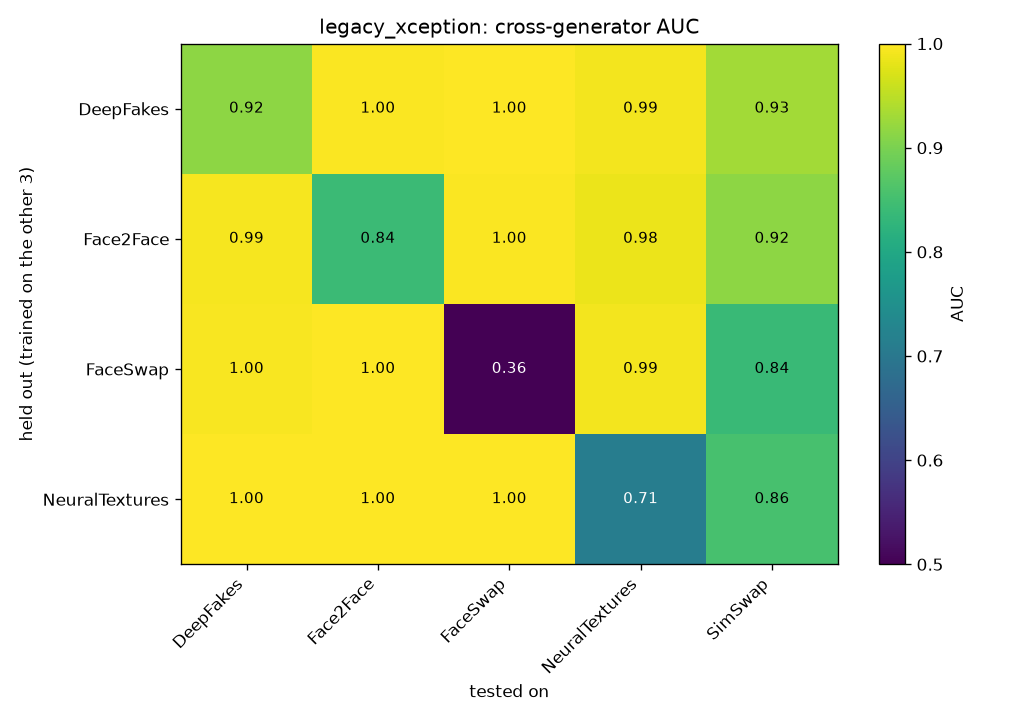

The table this chart was drawn from, first rows:
held_out, DeepFakes, Face2Face, FaceSwap, NeuralTextures, SimSwap
DeepFakes, 0.9157, 0.9971, 0.9994, 0.991, 0.9307
Face2Face, 0.9933, 0.8412, 0.9971, 0.9847, 0.9154
FaceSwap, 0.9952, 0.9983, 0.3617, 0.9903, 0.838
NeuralTextures, 0.9998, 0.9988, 0.9999, 0.7124, 0.8552
